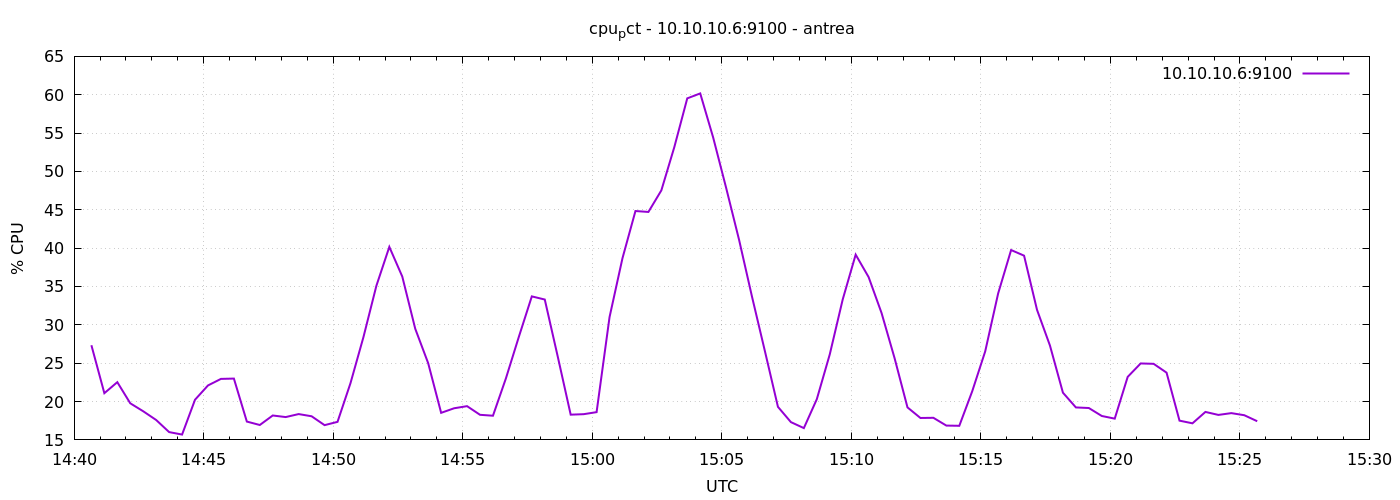

Values plotted in this chart, from the file beside it:
1777128040	27.342857142856314
1777128070	21.09
1777128100	22.53
1777128130	19.77
1777128160	18.73
1777128190	17.6
1777128220	16.02
1777128250	15.7
1777128280	20.24
1777128310	22.1
1777128340	22.95
1777128370	23
1777128400	17.39
1777128430	16.94
1777128460	18.18
1777128490	17.98
1777128520	18.37
1777128550	18.08
1777128580	16.92
1777128610	17.35
1777128640	22.39
1777128670	28.4
1777128700	35.09
1777128730	40.16
1777128760	36.29
1777128790	29.49
1777128820	25
1777128850	18.53
1777128880	19.12
1777128910	19.4
1777128940	18.27
1777128970	18.15
1777129000	23.02
1777129030	28.45
1777129060	33.71
1777129090	33.3
1777129120	25.87
1777129150	18.29
1777129180	18.35
1777129210	18.62
1777129240	31.01
1777129270	38.7
1777129300	44.84
1777129330	44.72
1777129360	47.53
1777129390	53.17
1777129420	59.53
1777129450	60.17
1777129480	54.42
1777129510	47.86
1777129540	41.08
1777129570	33.65
1777129600	26.52
1777129630	19.31
1777129660	17.32
1777129690	16.54
1777129720	20.3
1777129750	26.15
1777129780	33.31
1777129810	39.15
1777129840	36.22
... 30 more rows
